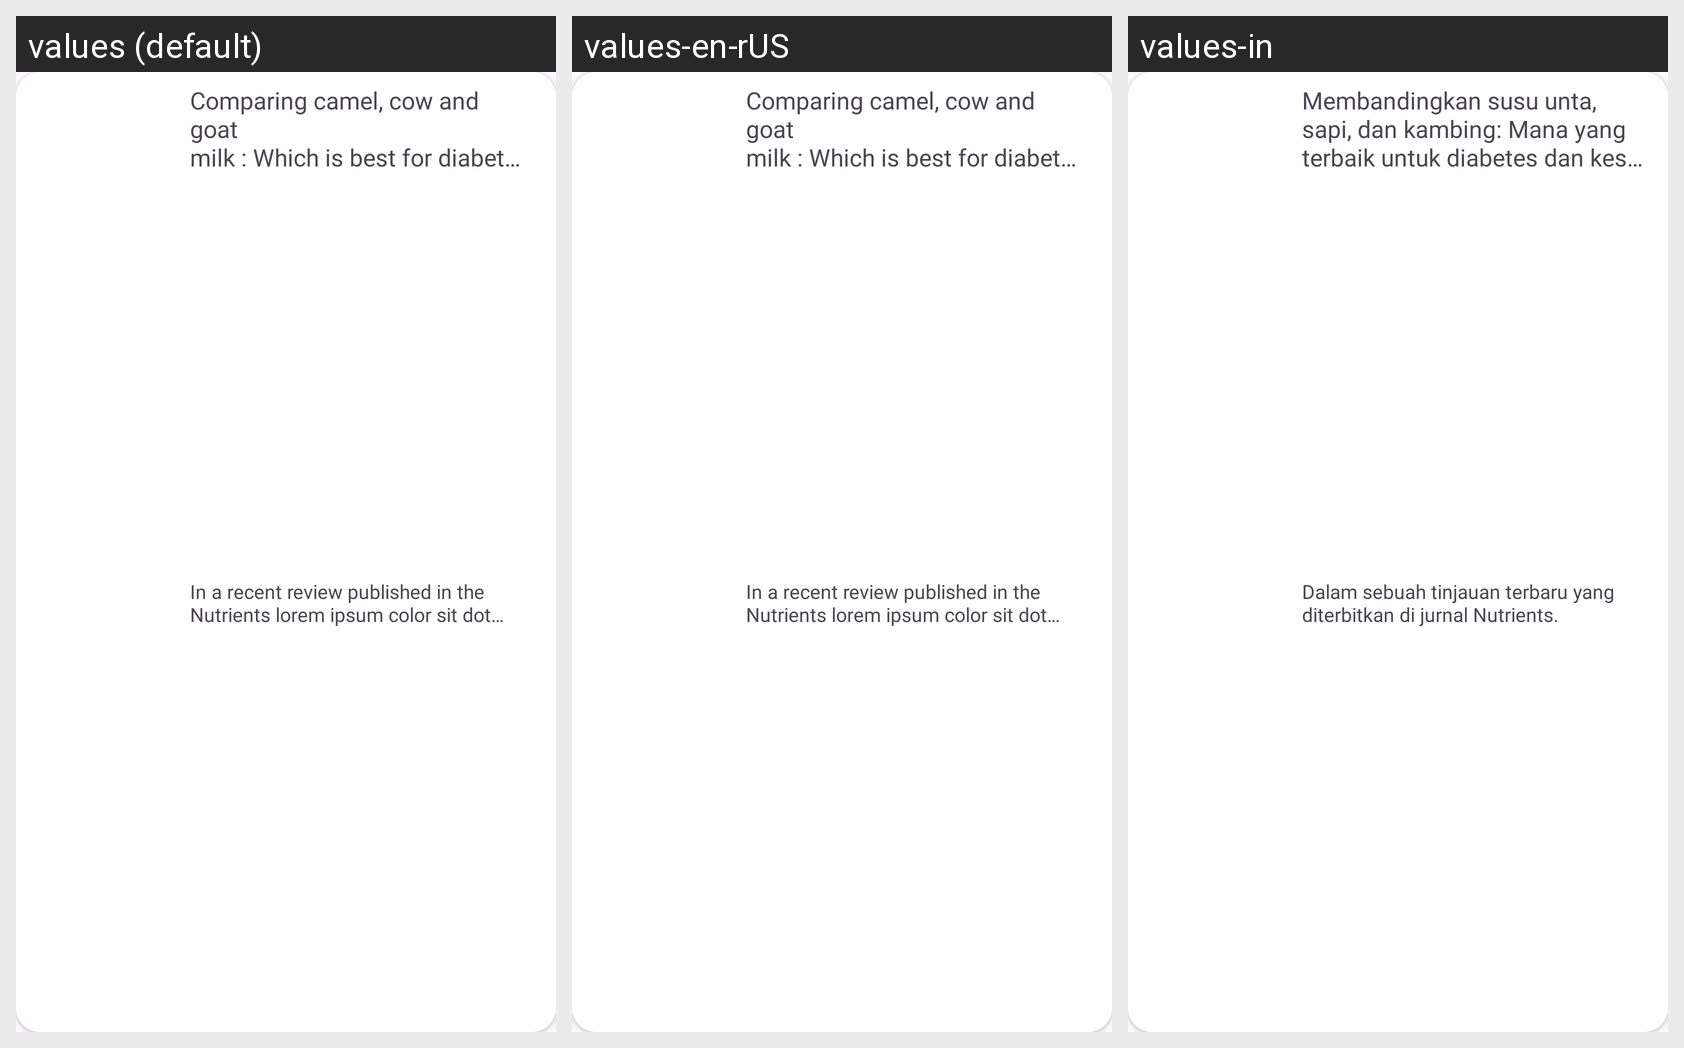

The Android screen above is rendered under several locales of the same app. Produce the string resources it draws, with the default and per-locale values.
Android screen res/layout/news_item.xml rendered under 3 locales, left to right: values (default), values-en-rUS, values-in. Device: Nexus 5 (rendered at 1080×1920; each locale shown at half size, 540×960, under a caption strip naming it); theme Theme.DiaFit.
Strings drawn on this screen, with the default value and each locale's value (text and hints the layout hard-codes, and strings that could not be matched under every locale, appear in the picture but are not listed):

comparing_camel
  values: Comparing camel, cow and goat
      milk : Which is best for diabetes
      and heart health?
  values-en-rUS: Comparing camel, cow and goat
      milk : Which is best for diabetes
      and heart health?
  values-in: Membandingkan susu unta, sapi, dan kambing: Mana yang terbaik untuk diabetes dan kesehatan jantung?

in_a_recent
  values: In a recent review published in the Nutrients lorem ipsum color sit dot amet
  values-en-rUS: In a recent review published in the Nutrients lorem ipsum color sit dot amet
  values-in: Dalam sebuah tinjauan terbaru yang diterbitkan di jurnal Nutrients.
